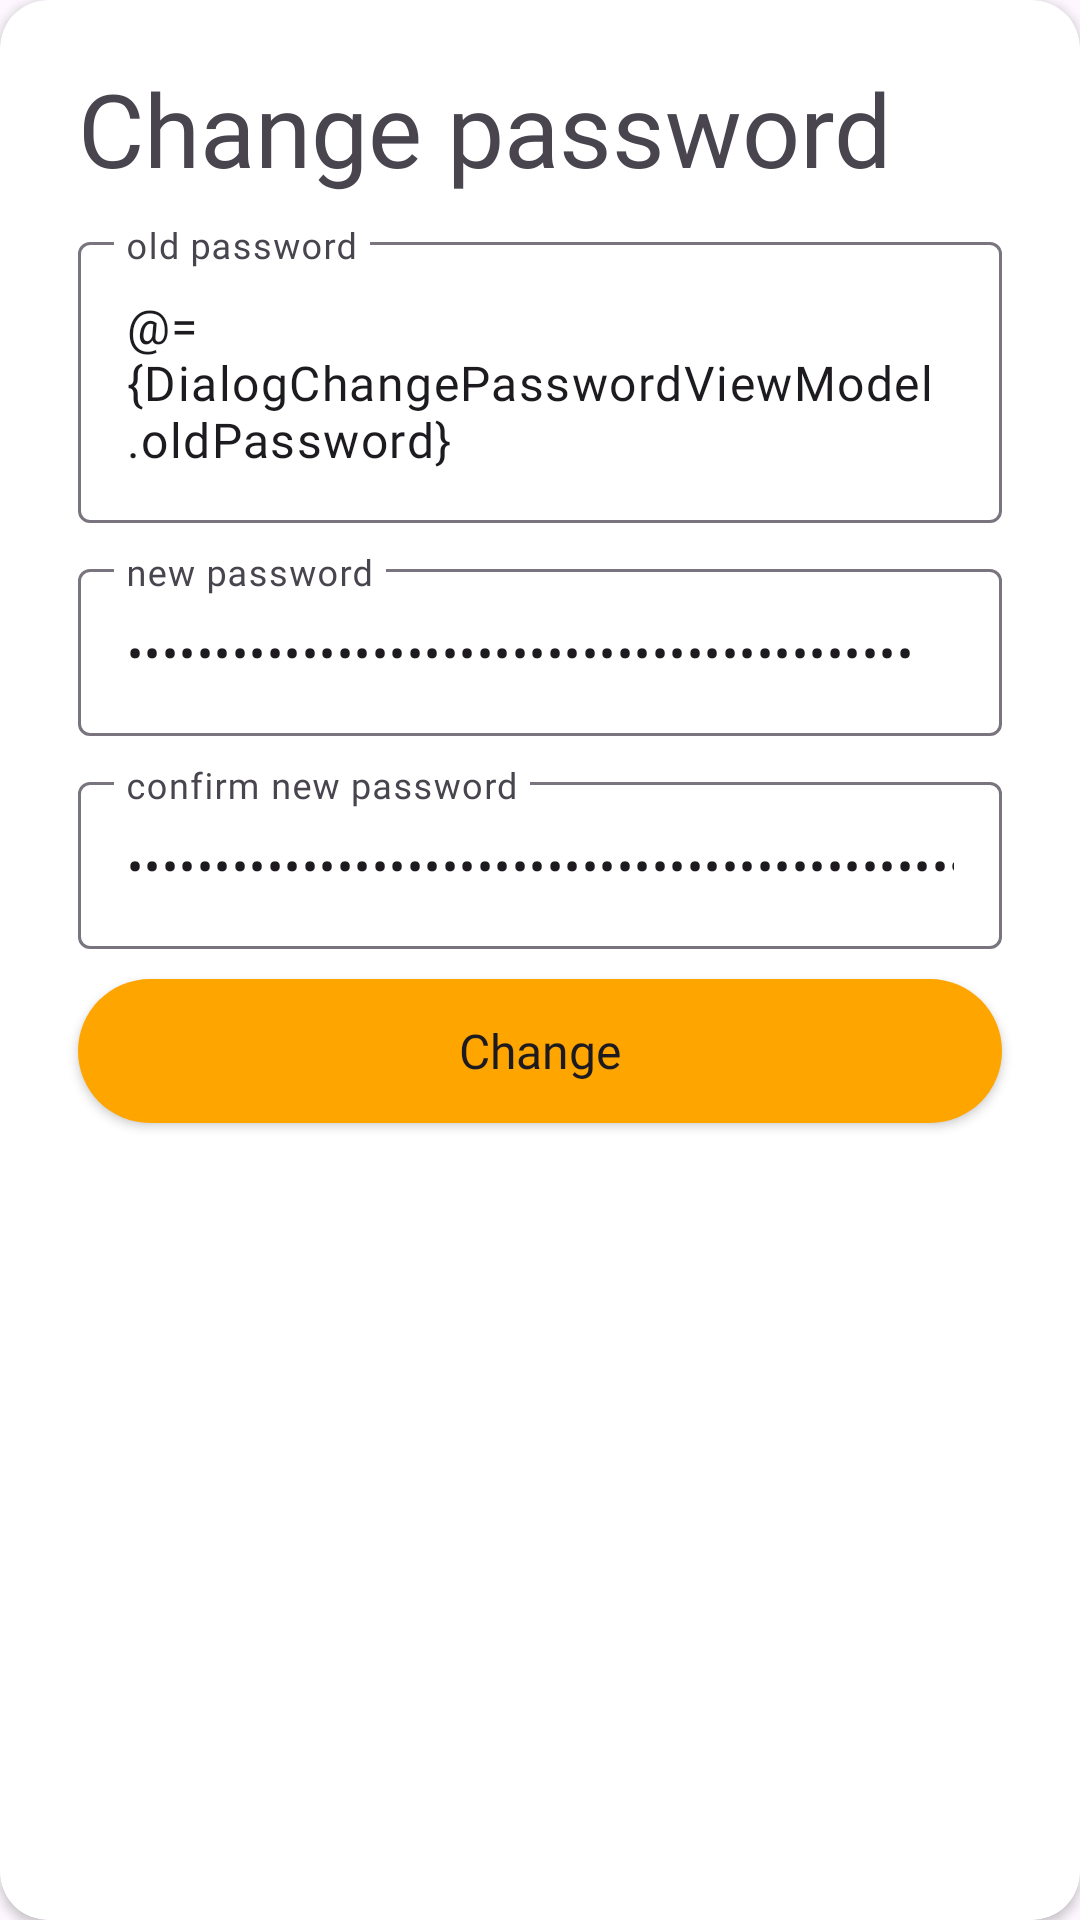

Layout XML and referenced resources for this Android screen:
<!-- AndroidManifest.xml: application theme Theme.MyFoodOrder -->
<!-- res/layout/layout_bottom_change_password.xml -->
<?xml version="1.0" encoding="utf-8"?>
<layout xmlns:android="http://schemas.android.com/apk/res/android"
    xmlns:app="http://schemas.android.com/apk/res-auto">

    <data>
        <variable
            name="DialogChangePasswordViewModel"
            type="com.example.myfoodorder.viewmodels.DialogChangePasswordViewModel" />
    </data>

    <androidx.cardview.widget.CardView
        android:layout_width="match_parent"
        android:layout_height="wrap_content"
        app:cardCornerRadius="16dp">

        <LinearLayout
            android:layout_width="match_parent"
            android:layout_height="match_parent"
            android:orientation="vertical"
            android:paddingStart="10dp"
            android:paddingTop="20dp"
            android:paddingEnd="10dp"
            android:paddingBottom="20dp">

            <TextView
                android:id="@+id/tv_login"
                android:layout_width="wrap_content"
                android:layout_height="wrap_content"
                android:layout_marginStart="16dp"
                android:fontFamily="@font/svn_gilroy_semi_bold"
                android:text="Change password"
                android:textSize="34sp" />

            <com.google.android.material.textfield.TextInputLayout
                android:id="@+id/textInput_email_register"
                android:layout_width="match_parent"
                android:layout_height="wrap_content"
                android:layout_marginStart="16dp"
                android:layout_marginTop="10dp"
                android:layout_marginEnd="16dp"
                app:boxBackgroundMode="outline">

                <com.google.android.material.textfield.TextInputEditText
                    android:layout_width="match_parent"
                    android:layout_height="wrap_content"
                    android:hint="old password"
                    android:text="@={DialogChangePasswordViewModel.oldPassword}"
                    android:fontFamily="@font/svn_gilroy_regular"/>
            </com.google.android.material.textfield.TextInputLayout>

            <com.google.android.material.textfield.TextInputLayout
                android:id="@+id/textInput_password_register"
                android:layout_width="match_parent"
                android:layout_height="wrap_content"
                android:layout_marginStart="16dp"
                android:layout_marginTop="10dp"
                android:layout_marginEnd="16dp"
                app:boxBackgroundMode="outline">

                <com.google.android.material.textfield.TextInputEditText
                    android:layout_width="match_parent"
                    android:layout_height="wrap_content"
                    android:fontFamily="@font/svn_gilroy_regular"
                    android:hint="new password"
                    android:inputType="textPassword"
                    android:text="@={DialogChangePasswordViewModel.newPassword}" />
            </com.google.android.material.textfield.TextInputLayout>

            <com.google.android.material.textfield.TextInputLayout
                android:id="@+id/textInput_confirm_password"
                android:layout_width="match_parent"
                android:layout_height="wrap_content"
                android:layout_marginStart="16dp"
                android:layout_marginTop="10dp"
                android:layout_marginEnd="16dp"
                app:boxBackgroundMode="outline">

                <com.google.android.material.textfield.TextInputEditText
                    android:layout_width="match_parent"
                    android:layout_height="wrap_content"
                    android:fontFamily="@font/svn_gilroy_regular"
                    android:hint="confirm new password"
                    android:inputType="textPassword"
                    android:text="@={DialogChangePasswordViewModel.confirmPassword}" />
            </com.google.android.material.textfield.TextInputLayout>


            <androidx.appcompat.widget.AppCompatButton
                android:id="@+id/btn_register"
                android:layout_width="match_parent"
                android:layout_height="wrap_content"
                android:layout_marginStart="16dp"
                android:layout_marginTop="10dp"
                android:layout_marginEnd="16dp"
                android:layout_marginBottom="10dp"
                android:background="@drawable/yellow_background"
                android:fontFamily="@font/svn_gilroy_semi_bold"
                android:text="Change"
                android:textAllCaps="false"
                android:textSize="16sp"
                android:onClick="@{() -> DialogChangePasswordViewModel.onClickButtonConfirm()}"
                />

        </LinearLayout>

    </androidx.cardview.widget.CardView>

</layout>
<!-- resources referenced by this layout -->
<resources>
  <!-- drawable yellow_background (drawable) -->
  <?xml version="1.0" encoding="utf-8"?>
  <shape xmlns:android="http://schemas.android.com/apk/res/android"
      android:shape="rectangle">
      <solid android:color="#FFA500"/>
      <corners android:radius="50dp"/>
  
  </shape>
  <style name="Theme.MyFoodOrder" parent="Base.Theme.MyFoodOrder" />
  <style name="Base.Theme.MyFoodOrder" parent="Theme.Material3.DayNight.NoActionBar">
          
          
      </style>
</resources>
